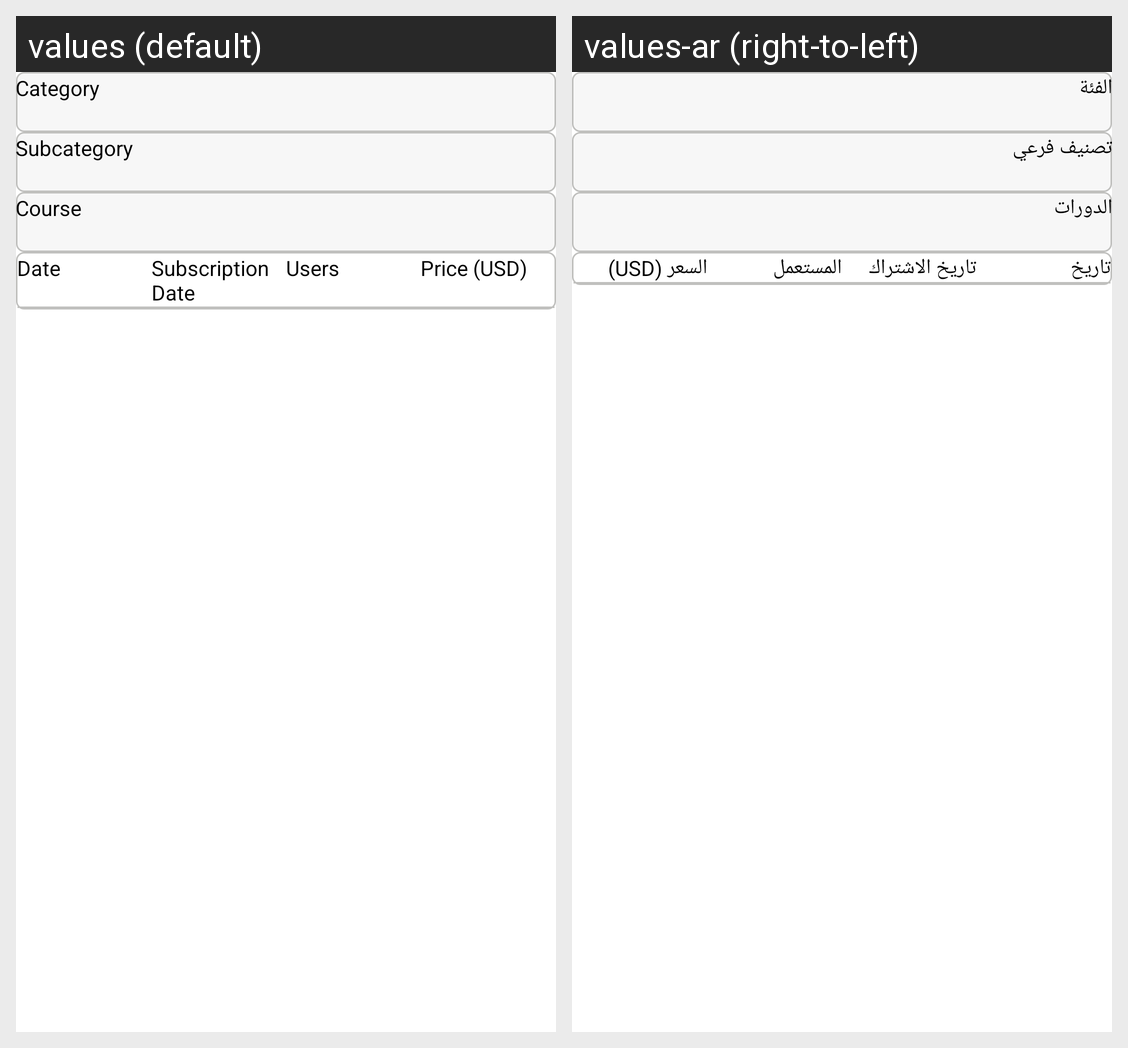

The same Android screen rendered under two of its app's locales, left to right. List the strings drawn on it with the default value and each locale's translation.
Android screen res/layout/content_subscription_history.xml rendered under 2 locales, left to right: values (default), values-ar (right-to-left). Device: Nexus 5 (rendered at 1080×1920; each locale shown at half size, 540×960, under a caption strip naming it); theme AppTheme.
Strings drawn on this screen, with the default value and each locale's value (text and hints the layout hard-codes, and strings that could not be matched under every locale, appear in the picture but are not listed):

category
  values: Category
  values-ar: الفئة

subcategory
  values: Subcategory
  values-ar: تصنيف فرعي

course
  values: Course
  values-ar: الدورات

date
  values: Date
  values-ar: تاريخ

subscription_date
  values: Subscription Date
  values-ar: تاريخ الاشتراك

users
  values: Users
  values-ar: المستعمل

price_usd
  values: Price (USD)
  values-ar: السعر (USD)
